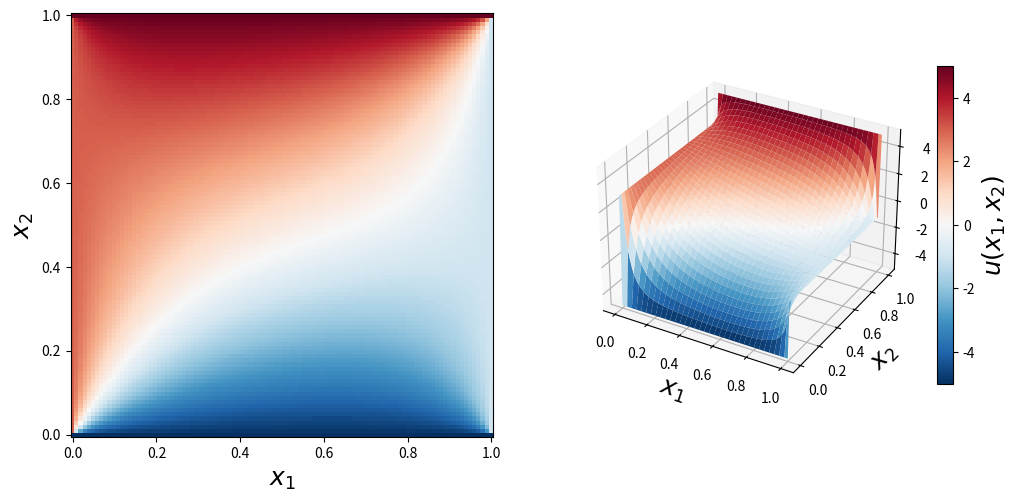

The script that saved this image:
import numpy as np
import matplotlib.pyplot as plt
import matplotlib as mpl
import mpl_toolkits.mplot3d
import scipy.sparse as sp
import scipy.sparse.linalg
import scipy.linalg as la


N = 100
u0_t, u0_b = 5, -5
u0_l, u0_r =3, -1
dx = 1. / (N+1)

A_1d = (sp.eye(N, k=-1) + sp.eye(N, k=1) - 4 * sp.eye(N))/dx**2
A = sp.kron(sp.eye(N), A_1d) + (sp.eye(N**2, k = -N) + sp.eye(N**2, k=N))/dx**2

print(A_1d.shape)
# print(A.shape)

b = np.zeros((N, N))
b[0, :] += u0_b
b[-1, :] += u0_t
b[:, 0] += u0_l
b[:, -1] += u0_r

b = - b.reshape(N**2) / dx**2

v = scipy.sparse.linalg.spsolve(A, b)
u = v.reshape(N,N)

# print(u.shape)

U = np.vstack([np.ones((1,N+2)) * u0_b,\
    np.hstack([np.ones((N, 1))* u0_l, u, np.ones((N,1)) * u0_r]),\
    np.ones((1,N+2)) * u0_t])

# print(U.shape)

x = np.linspace(0,1, N+2)
X, Y = np.meshgrid(x, x)
fig = plt.figure(figsize=(12, 5.5))
cmap = mpl.cm.get_cmap("RdBu_r")

ax = fig.add_subplot(1, 2, 1)
c = ax.pcolor(X, Y, U, vmin=-5, vmax=5, cmap=cmap)
ax.set_xlabel(r"$x_1$", fontsize = 18)
ax.set_ylabel(r"$x_2$", fontsize = 18)

ax = fig.add_subplot(1, 2, 2, projection = '3d')
p = ax.plot_surface(X, Y, U, vmin = -5, vmax = 5, rstride = 3, cstride = 3, linewidth = 0, cmap=cmap)
ax.set_xlabel(r"$x_1$", fontsize = 18)
ax.set_ylabel(r"$x_2$", fontsize = 18)
cb = plt.colorbar(p, ax=ax, shrink = 0.75)
cb.set_label(r"$u(x_1, x_2)$", fontsize = 18)

plt.show()
